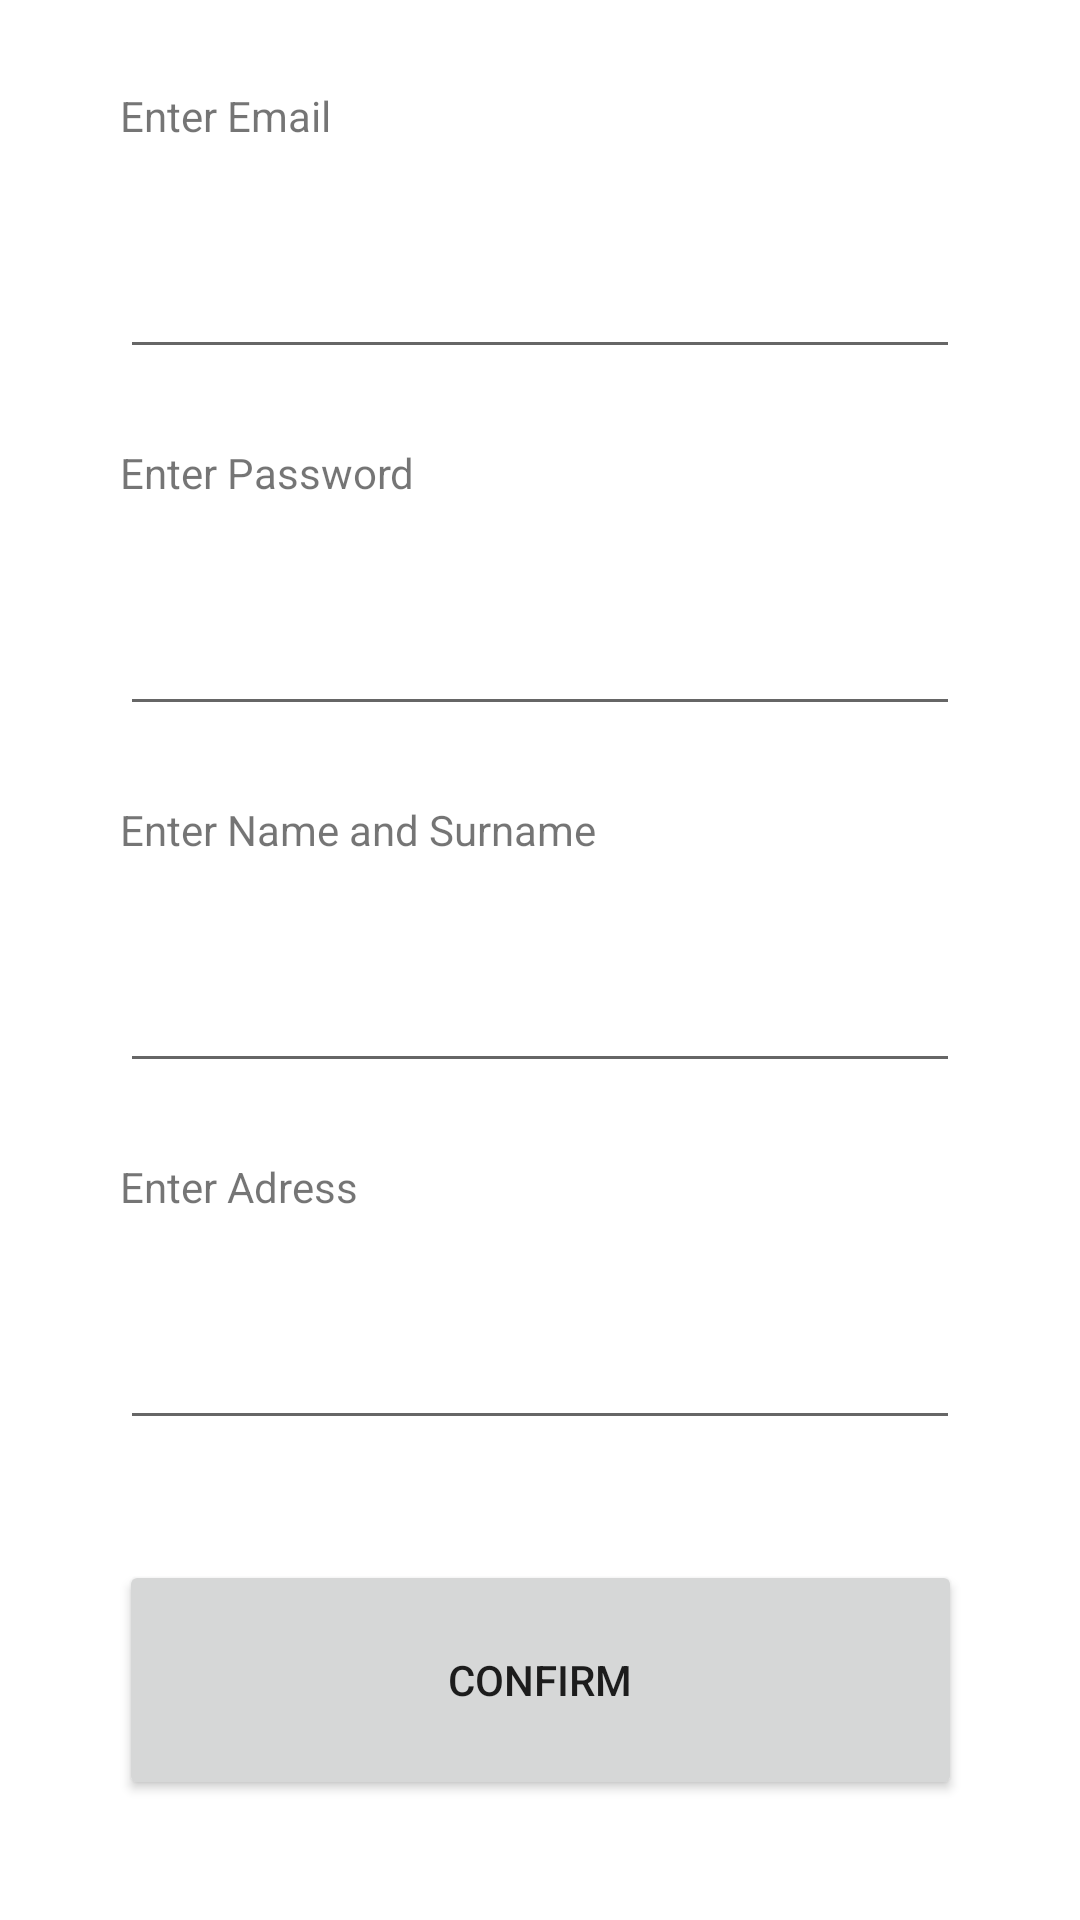

Write the Android layout XML for this screen, with the resource values it uses.
<!-- AndroidManifest.xml: application theme Theme.Uni13033 -->
<!-- res/layout/activity_sign_up.xml -->
<?xml version="1.0" encoding="utf-8"?>

<androidx.constraintlayout.widget.ConstraintLayout xmlns:android="http://schemas.android.com/apk/res/android"
    xmlns:app="http://schemas.android.com/apk/res-auto"
    xmlns:tools="http://schemas.android.com/tools"
    android:layout_width="match_parent"
    android:layout_height="match_parent"
    tools:context=".SignUp">

    <Button
        android:id="@+id/confirmSignUpBtn"
        android:layout_width="281dp"
        android:layout_height="80dp"
        android:layout_marginStart="50dp"
        android:layout_marginLeft="50dp"
        android:layout_marginEnd="50dp"
        android:layout_marginRight="50dp"
        android:layout_marginBottom="40dp"
        android:text="@string/button_confirm_register"
        app:layout_constraintBottom_toBottomOf="parent"
        app:layout_constraintEnd_toEndOf="parent"
        app:layout_constraintStart_toStartOf="parent" />

    <EditText
        android:id="@+id/editTextTextPersonName3"
        android:layout_width="280dp"
        android:layout_height="50dp"
        android:layout_marginStart="50dp"
        android:layout_marginLeft="50dp"
        android:layout_marginEnd="50dp"
        android:layout_marginRight="50dp"
        android:layout_marginBottom="25dp"
        android:ems="10"
        android:inputType="textPersonName"
        app:layout_constraintBottom_toTopOf="@+id/textView8"
        app:layout_constraintEnd_toEndOf="parent"
        app:layout_constraintStart_toStartOf="parent" />

    <EditText
        android:id="@+id/editTextTextPassword"
        android:layout_width="280dp"
        android:layout_height="50dp"
        android:layout_marginStart="50dp"
        android:layout_marginLeft="50dp"
        android:layout_marginEnd="50dp"
        android:layout_marginRight="50dp"
        android:layout_marginBottom="25dp"
        android:ems="10"
        android:inputType="textPassword"
        app:layout_constraintBottom_toTopOf="@+id/textView7"
        app:layout_constraintEnd_toEndOf="parent"
        app:layout_constraintStart_toStartOf="parent" />

    <EditText
        android:id="@+id/editTextTextEmailAddress"
        android:layout_width="280dp"
        android:layout_height="50dp"
        android:layout_marginStart="50dp"
        android:layout_marginLeft="50dp"
        android:layout_marginEnd="50dp"
        android:layout_marginRight="50dp"
        android:layout_marginBottom="25dp"
        android:ems="10"
        android:inputType="textEmailAddress"
        app:layout_constraintBottom_toTopOf="@+id/textView4"
        app:layout_constraintEnd_toEndOf="parent"
        app:layout_constraintStart_toStartOf="parent" />

    <EditText
        android:id="@+id/editTextTextPostalAddress"
        android:layout_width="280dp"
        android:layout_height="50dp"
        android:layout_marginStart="50dp"
        android:layout_marginLeft="50dp"
        android:layout_marginEnd="50dp"
        android:layout_marginRight="50dp"
        android:layout_marginBottom="40dp"
        android:ems="10"
        android:inputType="textPostalAddress"
        app:layout_constraintBottom_toTopOf="@+id/confirmSignUpBtn"
        app:layout_constraintEnd_toEndOf="parent"
        app:layout_constraintStart_toStartOf="parent" />

    <TextView
        android:id="@+id/textView3"
        android:layout_width="280dp"
        android:layout_height="wrap_content"
        android:layout_marginStart="50dp"
        android:layout_marginLeft="50dp"
        android:layout_marginEnd="50dp"
        android:layout_marginRight="50dp"
        android:layout_marginBottom="25dp"
        android:text="Enter Email"
        app:layout_constraintBottom_toTopOf="@+id/editTextTextEmailAddress"
        app:layout_constraintEnd_toEndOf="parent"
        app:layout_constraintStart_toStartOf="parent" />

    <TextView
        android:id="@+id/textView4"
        android:layout_width="280dp"
        android:layout_height="wrap_content"
        android:layout_marginStart="50dp"
        android:layout_marginLeft="50dp"
        android:layout_marginEnd="50dp"
        android:layout_marginRight="50dp"
        android:layout_marginBottom="25dp"
        android:text="Enter Password"
        app:layout_constraintBottom_toTopOf="@+id/editTextTextPassword"
        app:layout_constraintEnd_toEndOf="parent"
        app:layout_constraintStart_toStartOf="parent" />

    <TextView
        android:id="@+id/textView7"
        android:layout_width="280dp"
        android:layout_height="wrap_content"
        android:layout_marginStart="50dp"
        android:layout_marginLeft="50dp"
        android:layout_marginEnd="50dp"
        android:layout_marginRight="50dp"
        android:layout_marginBottom="25dp"
        android:text="Enter Name and Surname"
        app:layout_constraintBottom_toTopOf="@+id/editTextTextPersonName3"
        app:layout_constraintEnd_toEndOf="parent"
        app:layout_constraintStart_toStartOf="parent" />

    <TextView
        android:id="@+id/textView8"
        android:layout_width="280dp"
        android:layout_height="wrap_content"
        android:layout_marginStart="50dp"
        android:layout_marginLeft="50dp"
        android:layout_marginEnd="50dp"
        android:layout_marginRight="50dp"
        android:layout_marginBottom="25dp"
        android:text="Enter Adress"
        app:layout_constraintBottom_toTopOf="@+id/editTextTextPostalAddress"
        app:layout_constraintEnd_toEndOf="parent"
        app:layout_constraintStart_toStartOf="parent" />
</androidx.constraintlayout.widget.ConstraintLayout>
<!-- resources referenced by this layout -->
<resources>
  <string name="button_confirm_register">Confirm</string>
  <style name="Theme.Uni13033" parent="Theme.MaterialComponents.DayNight.DarkActionBar">
          
          <item name="colorPrimary">@color/purple_500</item>
          <item name="colorPrimaryVariant">@color/purple_700</item>
          <item name="colorOnPrimary">@color/white</item>
          
          <item name="colorSecondary">@color/teal_200</item>
          <item name="colorSecondaryVariant">@color/teal_700</item>
          <item name="colorOnSecondary">@color/black</item>
          
          <item name="android:statusBarColor" tools:targetApi="l">?attr/colorPrimaryVariant</item>
          
      </style>
  <!-- not gathered from this repository: default colours our renderer supplied (Android Studio template values) -->
  <color name="purple_500">#FF6200EE</color>
  <color name="purple_700">#FF3700B3</color>
  <color name="teal_200">#FF03DAC5</color>
  <color name="teal_700">#FF018786</color>
  <color name="black">#FF000000</color>
  <color name="white">#FFFFFFFF</color>
</resources>
